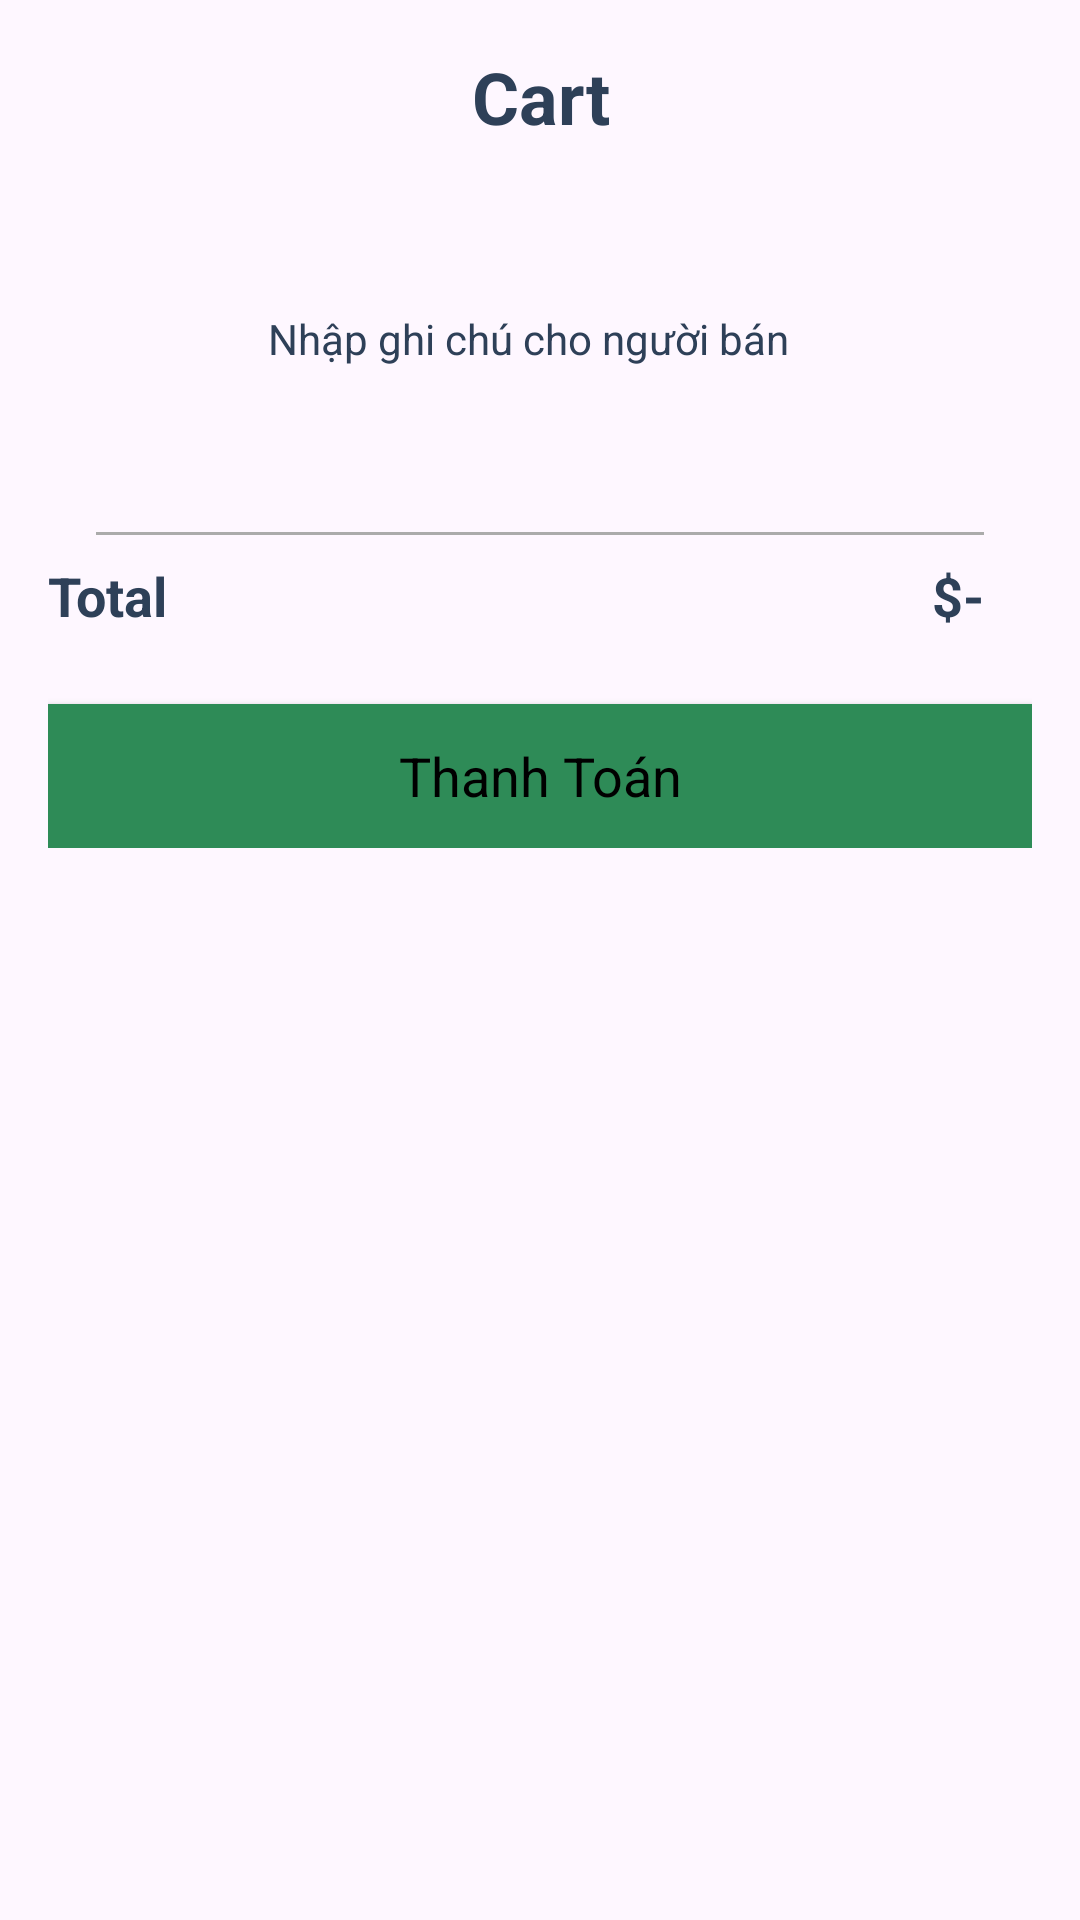

Reconstruct the res/layout file that produces this screen, plus the resources it refers to.
<!-- AndroidManifest.xml: application theme Theme.BTL_DDNC -->
<!-- res/layout/activity_cart.xml -->
<?xml version="1.0" encoding="utf-8"?>
<androidx.constraintlayout.widget.ConstraintLayout xmlns:android="http://schemas.android.com/apk/res/android"
    xmlns:app="http://schemas.android.com/apk/res-auto"
    xmlns:tools="http://schemas.android.com/tools"
    android:layout_width="match_parent"
    android:layout_height="match_parent"
    tools:context=".Activity.CartActivity">

    <TextView
        android:id="@+id/emptyTxt"
        android:layout_width="wrap_content"
        android:layout_height="wrap_content"
        android:text="your cart is Empty"
        android:textColor="@color/blue_grey"
        android:visibility="gone"
        app:layout_constraintBottom_toBottomOf="parent"
        app:layout_constraintEnd_toEndOf="parent"
        app:layout_constraintStart_toStartOf="parent"
        app:layout_constraintTop_toTopOf="parent" />

    <ScrollView
        android:id="@+id/scrollviewCart"
        android:layout_width="match_parent"
        android:layout_height="match_parent">

        <LinearLayout
            android:layout_width="match_parent"
            android:layout_height="wrap_content"
            android:orientation="vertical"
            android:padding="16dp">

            <TextView
                android:id="@+id/textView14"
                android:layout_width="match_parent"
                android:layout_height="wrap_content"
                android:text="Cart"
                android:textAlignment="center"
                android:textColor="@color/blue_grey"
                android:textSize="24sp"
                android:textStyle="bold" />

            <androidx.recyclerview.widget.RecyclerView
                android:id="@+id/cardView"
                android:layout_width="match_parent"
                android:layout_height="wrap_content"
                android:clipToPadding="false" />

            <LinearLayout
                android:layout_width="match_parent"
                android:layout_height="match_parent"
                android:layout_marginTop="16dp"
                android:orientation="horizontal">

                <EditText
                    android:id="@+id/noteTxt"
                    android:layout_width="match_parent"
                    android:layout_height="97dp"
                    android:layout_marginEnd="8dp"
                    android:layout_weight="1"
                    android:background="@drawable/grey_background"
                    android:ems="10"
                    android:hint="Nhập ghi chú cho người bán"
                    android:inputType="text"
                    android:textAlignment="center"
                    android:textColor="@color/blue_grey"
                    android:textColorHint="@color/blue_grey"
                    android:textSize="14sp" />

























            </LinearLayout>











            <androidx.constraintlayout.widget.ConstraintLayout
                android:layout_width="match_parent"
                android:layout_height="wrap_content"
                android:layout_marginTop="16dp"
                android:background="@drawable/grey_background">






























































                <View
                    android:id="@+id/view4"
                    android:layout_width="0dp"
                    android:layout_height="1dp"
                    android:layout_marginStart="16dp"
                    android:layout_marginTop="8dp"
                    android:layout_marginEnd="16dp"
                    android:background="#ABABAB"
                    app:layout_constraintEnd_toEndOf="parent"
                    app:layout_constraintStart_toStartOf="parent"
                    app:layout_constraintTop_toBottomOf="@+id/textView21" />

                <TextView
                    android:id="@+id/textView26"
                    style="@style/textStyleBold"
                    android:layout_width="wrap_content"
                    android:layout_height="wrap_content"
                    android:layout_marginTop="8dp"
                    android:text="Total"
                    app:layout_constraintStart_toStartOf="@+id/textView21"
                    app:layout_constraintTop_toBottomOf="@+id/view4" />

                <TextView
                    android:id="@+id/totalTxt"
                    style="@style/textStyleBold"
                    android:layout_width="wrap_content"
                    android:layout_height="wrap_content"
                    android:layout_marginEnd="16dp"
                    android:layout_marginBottom="8dp"
                    android:text="$-"
                    app:layout_constraintBottom_toBottomOf="parent"
                    app:layout_constraintEnd_toEndOf="parent"
                    app:layout_constraintTop_toTopOf="@+id/textView26" />
            </androidx.constraintlayout.widget.ConstraintLayout>

            <androidx.appcompat.widget.AppCompatButton
                android:id="@+id/btnbill"
                style="@android:style/Widget.Button"
                android:layout_width="match_parent"
                android:layout_height="wrap_content"
                android:layout_marginTop="16dp"
                android:background="@color/green"
                android:text="Thanh Toán"
                android:textColor="@color/black"
                android:textSize="18sp" />
        </LinearLayout>
    </ScrollView>

    <ImageView
        android:id="@+id/backBtn"
        android:layout_width="wrap_content"
        android:layout_height="wrap_content"
        android:layout_marginStart="16dp"
        android:layout_marginTop="16dp"
        android:padding="4dp"

        app:layout_constraintStart_toStartOf="parent"
        app:layout_constraintTop_toTopOf="parent"
        app:srcCompat="@drawable/arrow" />

</androidx.constraintlayout.widget.ConstraintLayout>
<!-- resources referenced by this layout -->
<resources>
  <color name="black">#FF000000</color>
  <color name="blue_grey">#2E4058</color>
  <color name="green">#2E8B57</color>
  <color name="white">#FFFFFFFF</color>
  <style name="textStyle" parent="Widget.AppCompat.TextView">
          <item name="android:textColor">@color/blue_grey</item>
          <item name="android:textSize">18sp</item>
  
      </style>
  <style name="textStyleBold" parent="Widget.AppCompat.TextView">
          <item name="android:textColor">@color/blue_grey</item>
          <item name="android:textSize">18sp</item>
          <item name="android:textStyle">bold</item>
  
      </style>
  <style name="Theme.BTL_DDNC" parent="Base.Theme.BTL_DDNC" />
  <style name="Base.Theme.BTL_DDNC" parent="Theme.Material3.DayNight.NoActionBar">
          
          
      </style>
</resources>
